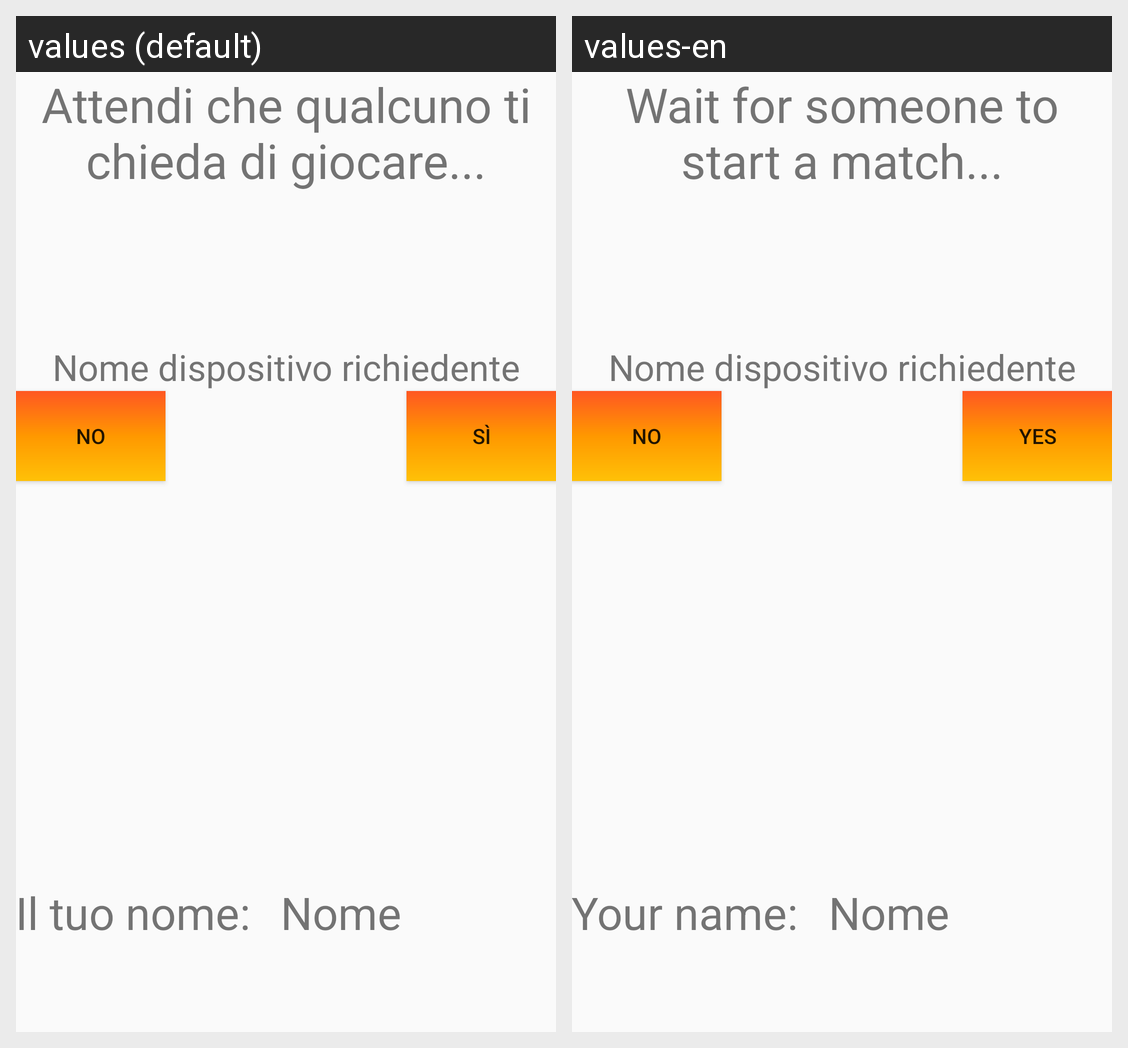

The same Android screen rendered under two of its app's locales, left to right. List the strings drawn on it with the default value and each locale's translation.
Android screen res/layout/activity_server_research.xml rendered under 2 locales, left to right: values (default), values-en. Device: Nexus 5 (rendered at 1080×1920; each locale shown at half size, 540×960, under a caption strip naming it); theme Theme.BluetoothProva2.
Strings drawn on this screen, with the default value and each locale's value (text and hints the layout hard-codes, and strings that could not be matched under every locale, appear in the picture but are not listed):

text_waiting
  values: Attendi che qualcuno ti chieda di giocare...
  values-en: Wait for someone to start a match...

text_yes
  values: Sì
  values-en: Yes

text_no
  values: No
  values-en: No

text_your_name
  values: Il tuo nome:
  values-en: Your name:
